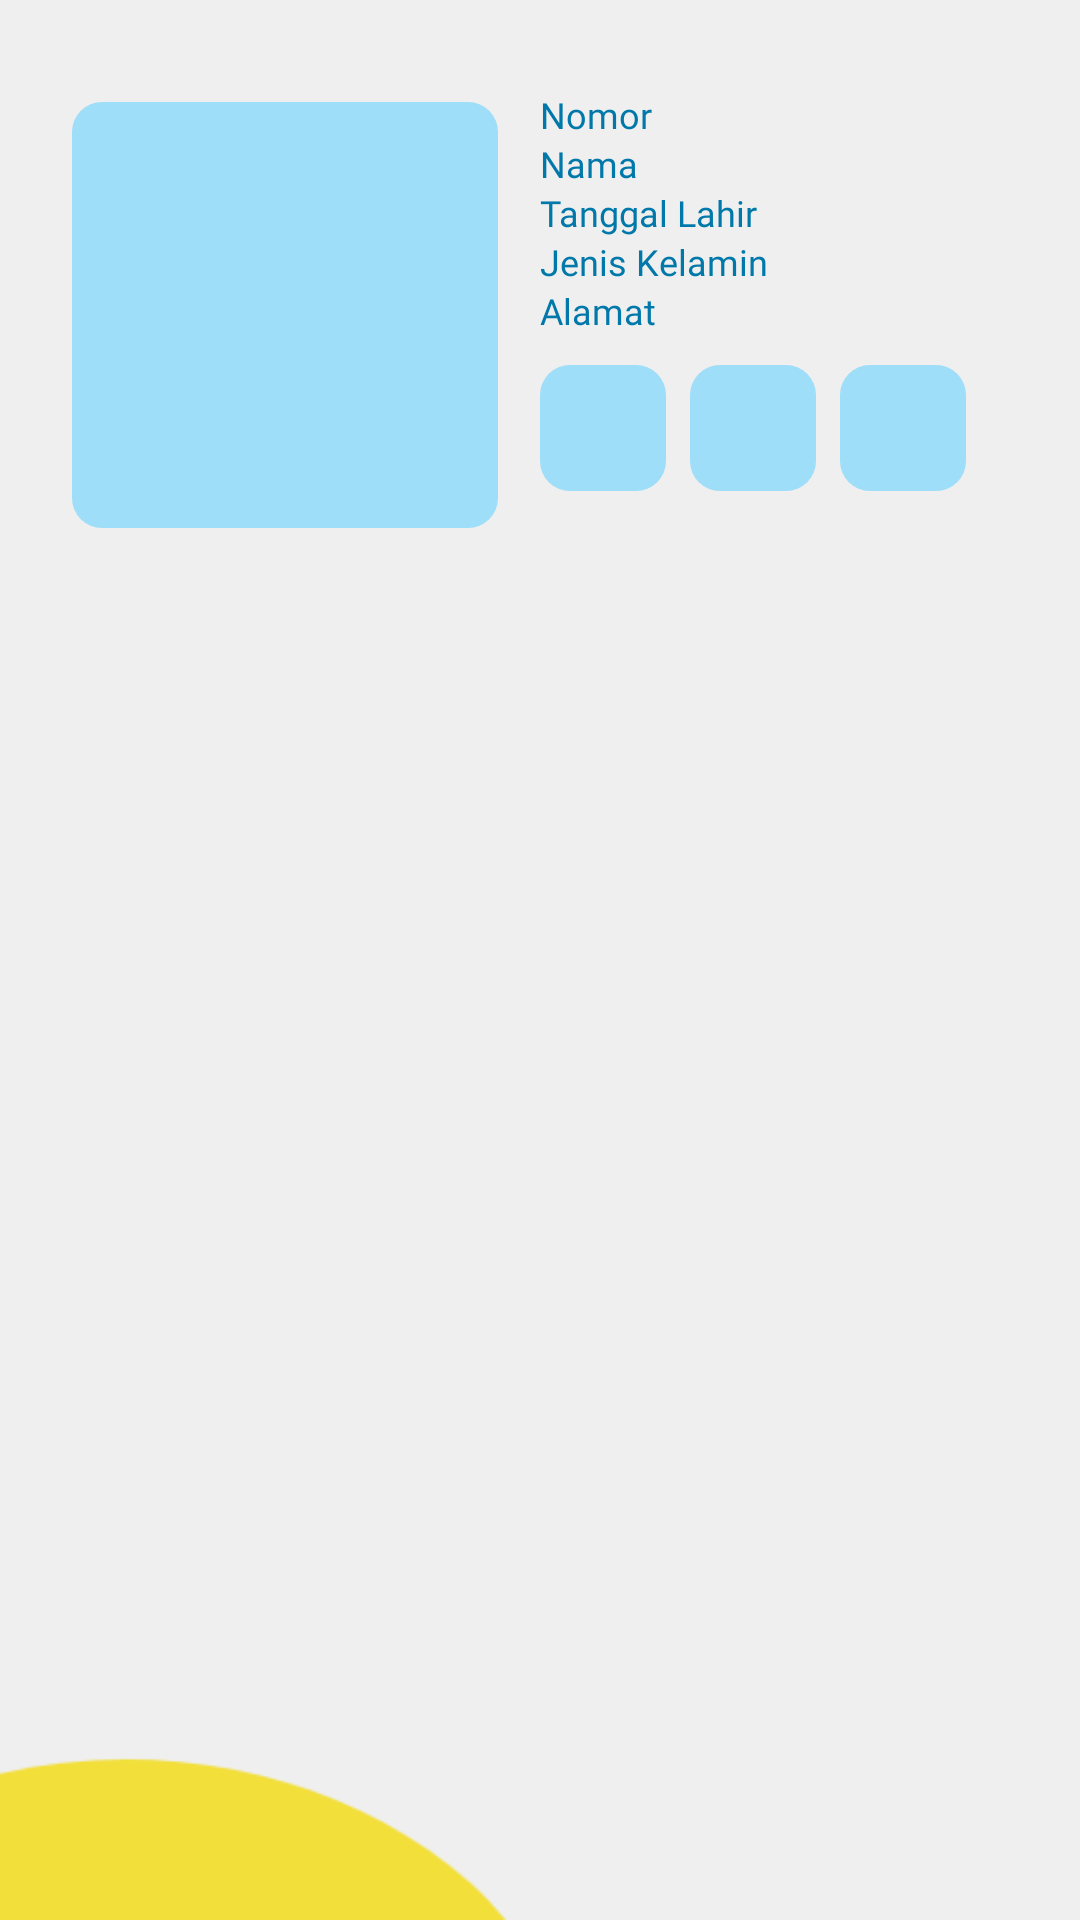

Produce the Android XML layout that renders to this screen, including the resource entries it uses.
<!-- AndroidManifest.xml: application theme Theme.Biodata -->
<!-- res/layout/activity_lihat_biodata.xml -->
<?xml version="1.0" encoding="utf-8"?>
<LinearLayout xmlns:android="http://schemas.android.com/apk/res/android"
    xmlns:app="http://schemas.android.com/apk/res-auto"
    xmlns:tools="http://schemas.android.com/tools"
    android:layout_width="match_parent"
    android:layout_height="wrap_content"
    android:orientation="vertical"
    android:padding="20dp"
    android:background="@drawable/layout"
    tools:context=".LihatBiodata">

    <LinearLayout
        android:layout_width="wrap_content"
        android:layout_height="wrap_content"
        android:orientation="horizontal"
        android:layout_marginTop="10dp">

        <TextView
            android:layout_width="150dp"
            android:layout_height="150dp"
            android:background="@drawable/background_box1"
            android:fontFamily="@font/alata"
            android:padding="20dp"
            android:textColor="@color/dream"
            android:textSize="16dp" />

        <LinearLayout
            android:layout_width="wrap_content"
            android:layout_height="wrap_content"
            android:orientation="vertical">
            <TextView
                android:id="@+id/textView1"
                android:layout_width="match_parent"
                android:layout_height="wrap_content"
                android:text="Nomor"
                android:layout_marginLeft="10dp"
                android:fontFamily="@font/alata"
                android:textColor="@color/dream"
                android:textSize="12dp"/>
            <TextView
                android:id="@+id/textView2"
                android:layout_width="match_parent"
                android:layout_height="wrap_content"
                android:text="Nama"
                android:layout_marginLeft="10dp"
                android:fontFamily="@font/alata"
                android:textColor="@color/dream"
                android:textSize="12dp"/>
            <TextView
                android:id="@+id/textView3"
                android:layout_width="match_parent"
                android:layout_height="wrap_content"
                android:text="Tanggal Lahir"
                android:layout_marginLeft="10dp"
                android:fontFamily="@font/alata"
                android:textColor="@color/dream"
                android:textSize="12dp"/>
            <TextView
                android:id="@+id/textView4"
                android:layout_width="match_parent"
                android:layout_height="wrap_content"
                android:text="Jenis Kelamin"
                android:layout_marginLeft="10dp"
                android:fontFamily="@font/alata"
                android:textColor="@color/dream"
                android:textSize="12dp"/>
            <TextView
                android:id="@+id/textView5"
                android:layout_width="match_parent"
                android:layout_height="wrap_content"
                android:text="Alamat"
                android:layout_marginLeft="10dp"
                android:fontFamily="@font/alata"
                android:textColor="@color/dream"
                android:textSize="12dp"/>

            <LinearLayout
                android:layout_width="wrap_content"
                android:layout_height="wrap_content"
                android:orientation="horizontal"
                android:layout_marginLeft="6dp"
                android:layout_marginTop="6dp">
                <TextView
                    android:layout_width="50dp"
                    android:layout_height="50dp"
                    android:background="@drawable/background_box1"
                    android:fontFamily="@font/alata"
                    android:padding="20dp"
                    android:textColor="@color/dream"
                    android:textSize="16dp"/>
                <TextView
                    android:layout_width="50dp"
                    android:layout_height="50dp"
                    android:background="@drawable/background_box1"
                    android:fontFamily="@font/alata"
                    android:padding="20dp"
                    android:textColor="@color/dream"
                    android:textSize="16dp"/>
                <TextView
                    android:layout_width="50dp"
                    android:layout_height="50dp"
                    android:background="@drawable/background_box1"
                    android:fontFamily="@font/alata"
                    android:padding="20dp"
                    android:textColor="@color/dream"
                    android:textSize="16dp"/>
            </LinearLayout>
        </LinearLayout>
    </LinearLayout>
</LinearLayout>
<!-- resources referenced by this layout -->
<resources>
  <color name="dream">#0078A9</color>
  <!-- drawable background_box1 (drawable) -->
  <?xml version="1.0" encoding="utf-8"?>
  <selector xmlns:android="http://schemas.android.com/apk/res/android">
  
      <item android:state_pressed="true">
          <layer-list>
              <item android:bottom="4dp" android:left="4dp" android:right="4dp" android:top="4dp">
                  <shape android:shape="rectangle">
                      <corners android:radius="10dp" />
                      <solid android:color="@color/box1" />
                      <padding android:padding="8dp" />
                      <size android:width="150dp" android:height="40dp" />
                  </shape>
              </item>
          </layer-list>
      </item>
  
      <item android:state_focused="true">
          <layer-list>
              <item android:bottom="4dp" android:left="4dp" android:right="4dp" android:top="4dp">
                  <shape android:shape="rectangle">
                      <corners android:radius="10dp" />
                      <solid android:color="@color/box1" />
                      <padding android:padding="8dp" />
                      <size android:width="150dp" android:height="40dp" />
                  </shape>
              </item>
          </layer-list>
      </item>
  
      <item>
          <layer-list>
              <item android:bottom="4dp" android:left="4dp" android:right="4dp" android:top="4dp">
                  <shape android:shape="rectangle">
                      <corners
                          android:bottomLeftRadius="10dp"
                          android:bottomRightRadius="10dp"
                          android:topLeftRadius="10dp"
                          android:topRightRadius="10dp"
                          />
                      <solid android:color="@color/box1" />
                      <padding android:padding="8dp" />
                      <size android:width="150dp" android:height="40dp" />
                  </shape>
              </item>
          </layer-list>
      </item>
  </selector>
  <!-- drawable layout: png bitmap (drawable, 5991 bytes) -->
  <style name="Theme.Biodata" parent="Theme.AppCompat.DayNight.DarkActionBar">
          
          <item name="colorPrimary">@color/purple_500</item>
          <item name="colorPrimaryVariant">@color/purple_700</item>
          <item name="colorOnPrimary">@color/dream</item>
          
          <item name="colorSecondary">@color/teal_200</item>
          <item name="colorSecondaryVariant">@color/teal_700</item>
          <item name="colorOnSecondary">@color/black</item>
          
          <item name="android:statusBarColor">?attr/colorPrimaryVariant</item>
          
      </style>
  <color name="box1">#9FDEF9</color>
  <color name="purple_500">#0078A9</color>
  <color name="purple_700">#FF3700B3</color>
  <color name="teal_200">#FF03DAC5</color>
  <color name="teal_700">#FF018786</color>
  <color name="black">#FF000000</color>
</resources>
